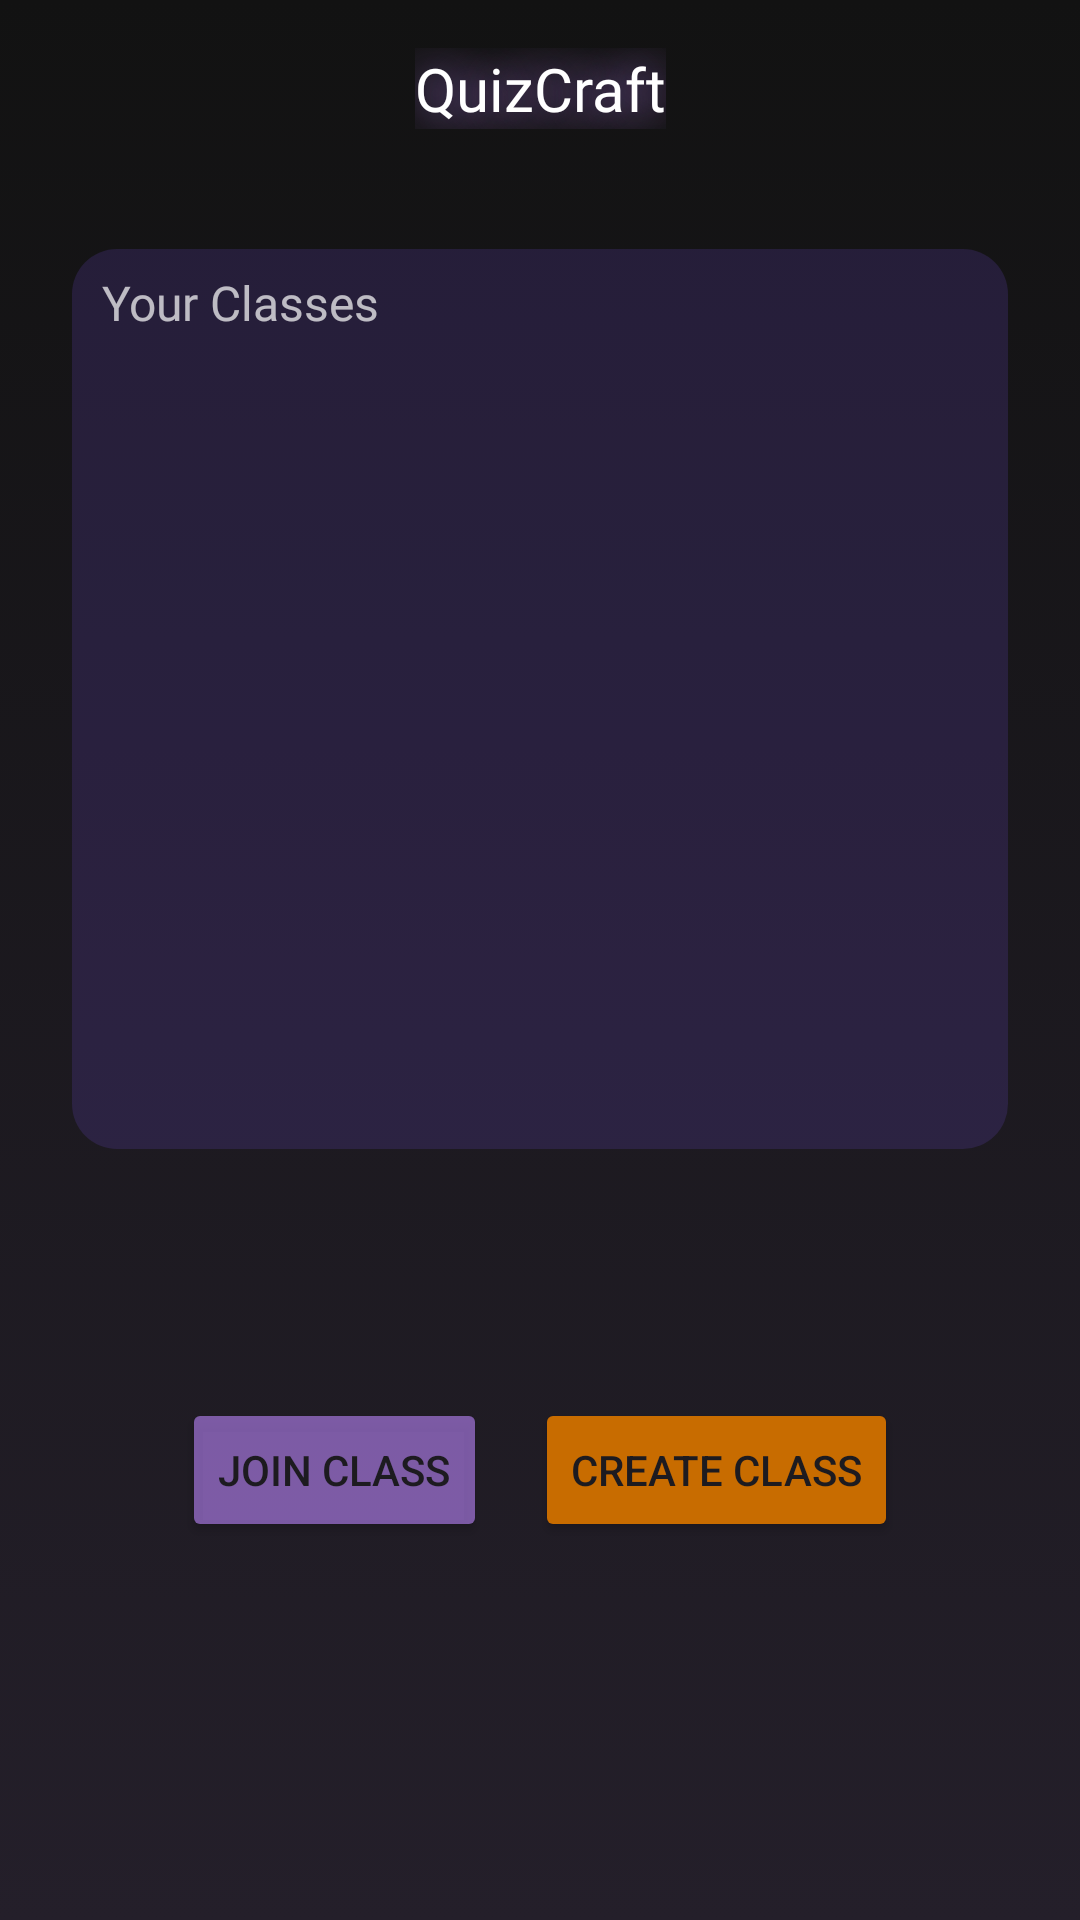

Produce the Android XML layout that renders to this screen, including the resource entries it uses.
<!-- AndroidManifest.xml: application theme Theme.QuizCraft -->
<!-- res/layout/fragment_classroom.xml -->
<?xml version="1.0" encoding="utf-8"?>
<androidx.constraintlayout.widget.ConstraintLayout xmlns:android="http://schemas.android.com/apk/res/android"
    xmlns:app="http://schemas.android.com/apk/res-auto"
    xmlns:tools="http://schemas.android.com/tools"
    android:layout_width="match_parent"
    android:layout_height="match_parent"
    tools:context=".ui.classroom.Classroom"
    android:background="@drawable/bg_gradient">

    <TextView
        android:id="@+id/maintitle2"
        android:layout_width="wrap_content"
        android:layout_height="wrap_content"
        android:layout_marginTop="16dp"
        android:fontFamily="@font/poppinsmedium"
        android:shadowColor="#BB86FC"
        android:shadowDx="0"
        android:shadowDy="0"
        android:shadowRadius="40"
        android:text="QuizCraft"
        android:textAlignment="center"
        android:textColor="@color/white"
        android:textSize="20sp"
        app:layout_constraintTop_toTopOf="parent"
        app:layout_constraintStart_toStartOf="parent"
        app:layout_constraintEnd_toEndOf="parent" />

    <ImageView
        android:id="@+id/account_picture"
        android:layout_width="40dp"
        android:layout_height="31dp"
        android:layout_marginTop="16dp"
        android:clickable="true"
        android:focusable="true"
        android:src="@drawable/account_placeholder"
        app:layout_constraintTop_toTopOf="parent"
        app:layout_constraintEnd_toEndOf="parent"
        app:layout_constraintStart_toEndOf="@id/maintitle2" />

    <LinearLayout
        android:id="@+id/category_layout"
        android:layout_width="0dp"
        android:layout_height="300dp"
        android:layout_marginStart="24dp"
        android:layout_marginTop="40dp"
        android:layout_marginEnd="24dp"
        android:background="@drawable/card_layout_bg1"
        android:orientation="vertical"
        app:layout_constraintTop_toBottomOf="@id/maintitle2"
        app:layout_constraintStart_toStartOf="parent"
        app:layout_constraintEnd_toEndOf="parent">

        <TextView
            android:id="@+id/class_title"
            android:layout_width="wrap_content"
            android:layout_height="wrap_content"
            android:layout_marginStart="5dp"
            android:layout_marginTop="2dp"
            android:layout_marginBottom="2dp"
            android:fontFamily="@font/poppinsmediumitalic"
            android:text="Your Classes"
            android:textColor="#B3FFFFFF"
            android:textSize="16sp" />

        <HorizontalScrollView
            android:layout_width="match_parent"
            android:layout_height="wrap_content"
            android:layout_marginStart="6dp"
            android:layout_marginEnd="6dp"
            android:fillViewport="true"
            android:scrollbars="horizontal">

            <LinearLayout
                android:id="@+id/classesContainer"
                android:layout_width="wrap_content"
                android:layout_height="wrap_content"
                android:orientation="horizontal" />
        </HorizontalScrollView>
    </LinearLayout>

    <LinearLayout
        android:id="@+id/streak_share_layout"
        android:layout_width="0dp"
        android:layout_height="150dp"
        android:layout_marginTop="16dp"
        android:orientation="horizontal"
        android:gravity="center"
        app:layout_constraintTop_toBottomOf="@id/category_layout"
        app:layout_constraintStart_toStartOf="parent"
        app:layout_constraintEnd_toEndOf="parent">

        <LinearLayout
            android:layout_width="match_parent"
            android:layout_height="wrap_content"
            android:orientation="horizontal"
            android:gravity="center"
            android:layout_marginTop="16dp">

            <Button
                android:id="@+id/joinClassButton"
                android:layout_width="wrap_content"
                android:layout_height="wrap_content"
                android:text="Join Class"
                android:backgroundTint="#99BB86FC"

                android:layout_marginEnd="16dp"/>

            <Button
                android:id="@+id/createClassButton"
                android:layout_width="wrap_content"
                android:layout_height="wrap_content"
                android:backgroundTint="#C86C00"
                android:text="Create Class" />
        </LinearLayout>

    </LinearLayout>

</androidx.constraintlayout.widget.ConstraintLayout>
<!-- resources referenced by this layout -->
<resources>
  <!-- drawable bg_gradient (drawable) -->
  <?xml version="1.0" encoding="utf-8"?>
  <shape xmlns:android="http://schemas.android.com/apk/res/android"
      android:shape="rectangle"
      android:dither="true"
      >
      <gradient
          android:startColor="#241F2A"
          android:endColor="#121212"
          android:angle="90" />
  </shape>
  <!-- drawable card_layout_bg1 (drawable) -->
  <?xml version="1.0" encoding="utf-8"?>
  <shape xmlns:android="http://schemas.android.com/apk/res/android">
      <solid android:color="#336B46C8"/>
      <corners android:radius="15dp"/>
      <padding
          android:left="5dp"
          android:top="5dp"
          android:right="5dp"
          android:bottom="5dp"/>
  </shape>
  <style name="Theme.QuizCraft" parent="Base.Theme.QuizCraft" />
  <style name="Base.Theme.QuizCraft" parent="Theme.Material3.DayNight.NoActionBar">
          
          
          <item name="buttonStyle">@style/Widget.AppCompat.Button</item>
      </style>
  <!-- not gathered from this repository: default colours our renderer supplied (Android Studio template values) -->
  <color name="white">#FFFFFFFF</color>
</resources>
